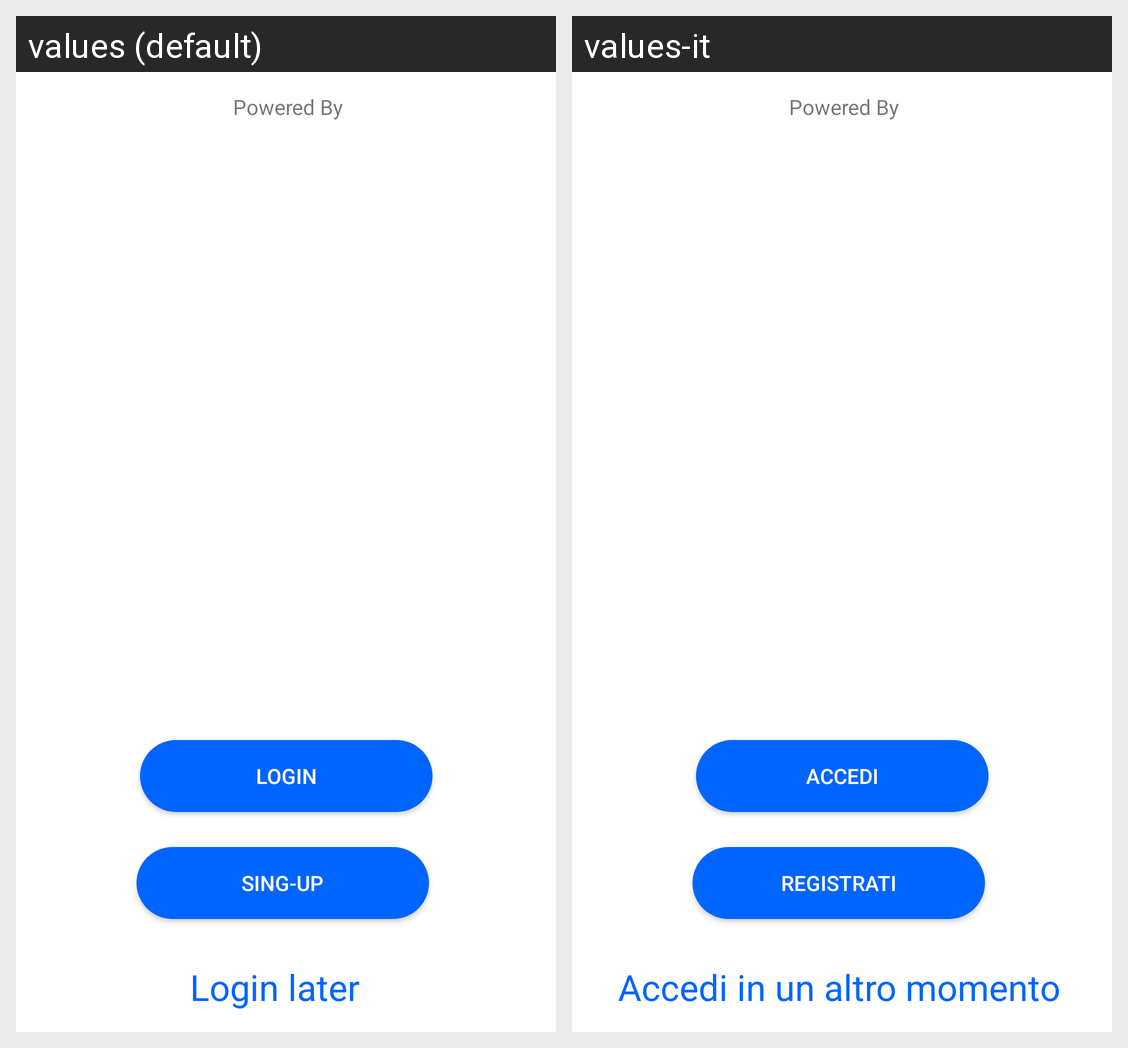

Translations of the strings shown on this Android screen, per locale in the grid:
Android screen res/layout/fragment_access.xml rendered under 2 locales, left to right: values (default), values-it. Device: Nexus 5 (rendered at 1080×1920; each locale shown at half size, 540×960, under a caption strip naming it); theme Theme.CineMates20_Mobile.
Strings drawn on this screen, with the default value and each locale's value (text and hints the layout hard-codes, and strings that could not be matched under every locale, appear in the picture but are not listed):

login
  values: Login
  values-it: Accedi

singup
  values: Sing-Up
  values-it: Registrati

login_later
  values: Login later
  values-it: Accedi in un altro momento
